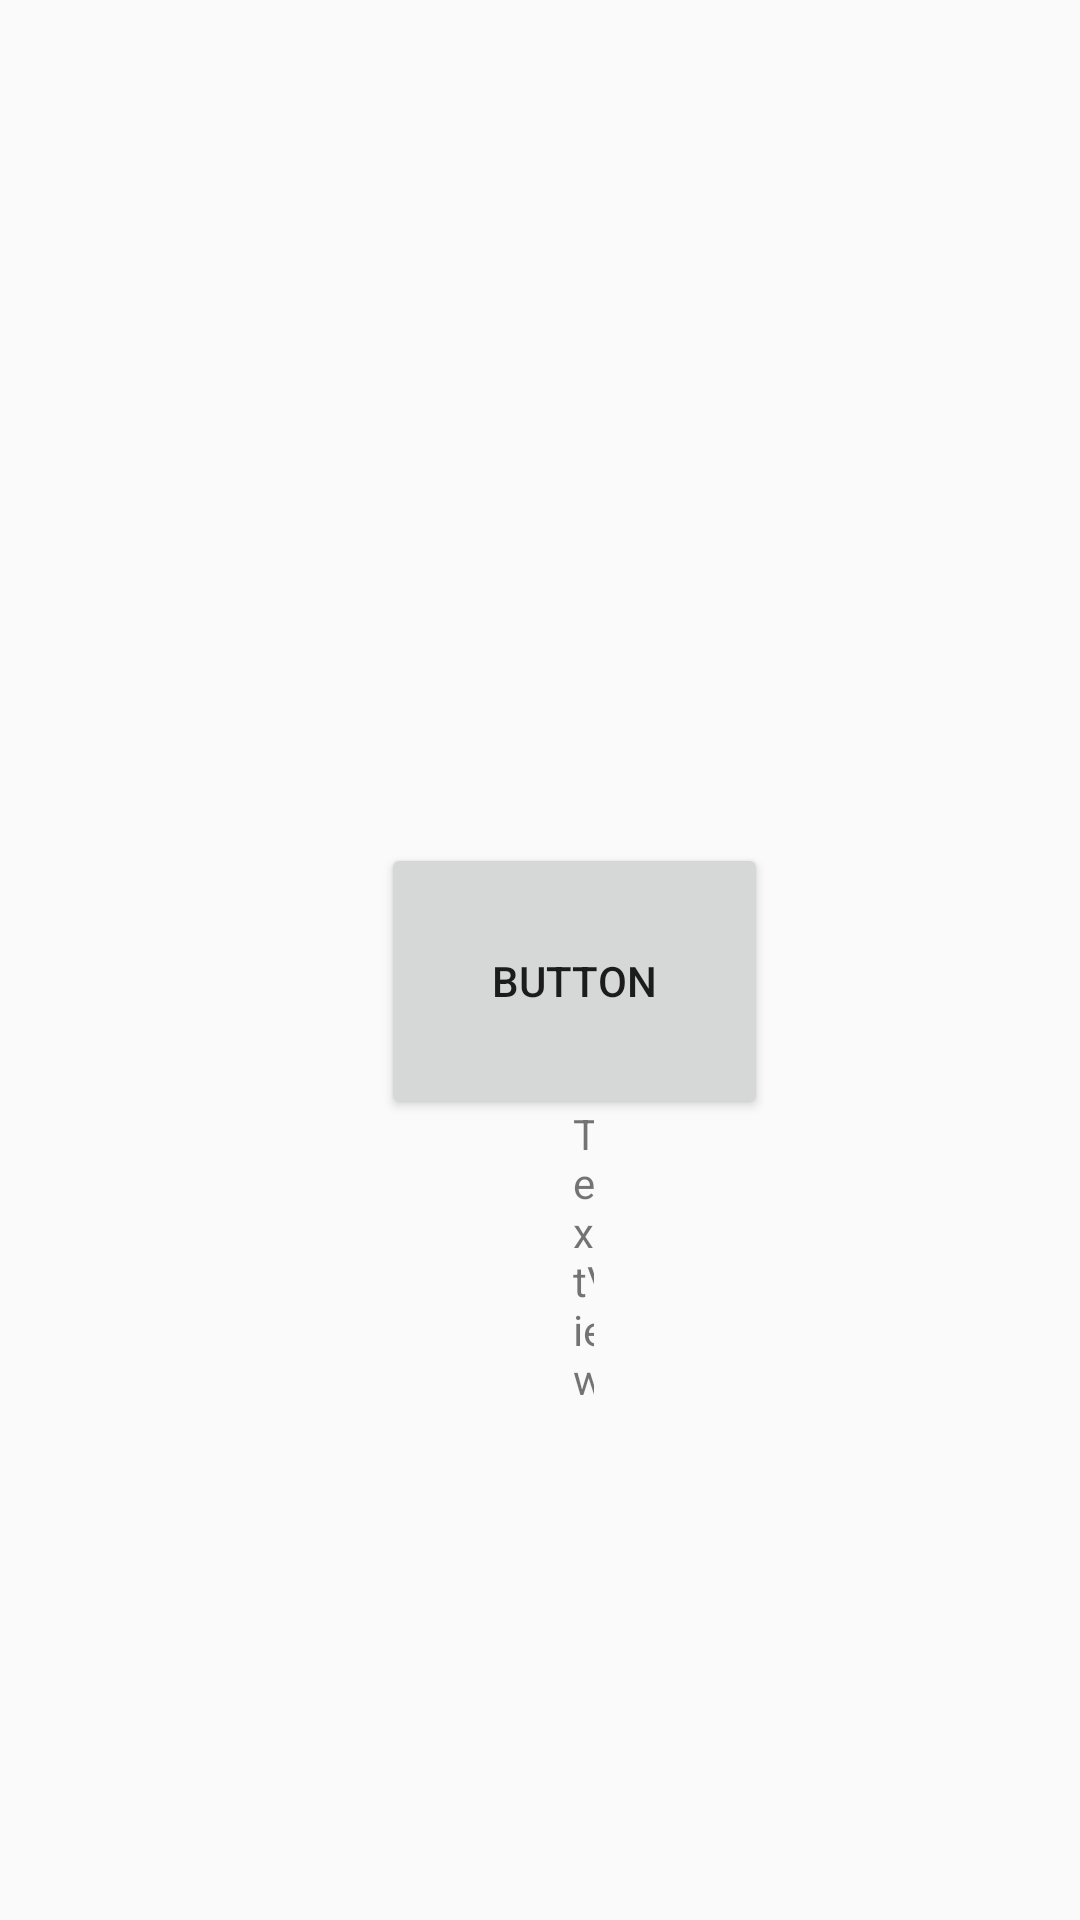

Write the Android layout XML for this screen, with the resource values it uses.
<!-- AndroidManifest.xml: application theme Theme.AppCompat.Light.NoActionBar -->
<!-- res/layout/activity_apple.xml -->
<?xml version="1.0" encoding="utf-8"?>
<RelativeLayout xmlns:android="http://schemas.android.com/apk/res/android"
    xmlns:tools="http://schemas.android.com/tools"
    android:layout_width="match_parent"
    android:layout_height="match_parent"
    tools:context=".AppleActivity">


    <EditText
        android:id="@+id/editTextInches"
        android:layout_width="wrap_content"
        android:layout_height="wrap_content"
        android:layout_alignParentStart="true"
        android:layout_alignParentTop="true"
        android:layout_alignParentEnd="true"
        android:layout_alignParentBottom="true"
        android:layout_marginStart="108dp"
        android:layout_marginTop="253dp"
        android:layout_marginEnd="94dp"
        android:layout_marginBottom="433dp"
        android:ems="10"
        android:inputType="text"
        android:text="Name" />

    <Button
        android:id="@+id/button"
        android:layout_width="180dp"
        android:layout_height="92dp"
        android:layout_alignParentStart="true"
        android:layout_alignParentEnd="true"
        android:layout_alignParentBottom="true"
        android:layout_marginStart="127dp"
        android:layout_marginEnd="104dp"
        android:layout_marginBottom="267dp"
        android:text="Button" />

    <TextView
        android:id="@+id/textView"
        android:layout_width="wrap_content"
        android:layout_height="wrap_content"
        android:layout_alignParentStart="true"
        android:layout_alignParentEnd="true"
        android:layout_alignParentBottom="true"
        android:layout_marginStart="191dp"
        android:layout_marginEnd="162dp"
        android:layout_marginBottom="171dp"
        android:text="TextView" />
</RelativeLayout>
<!-- resources referenced by this layout -->
<resources>

</resources>
